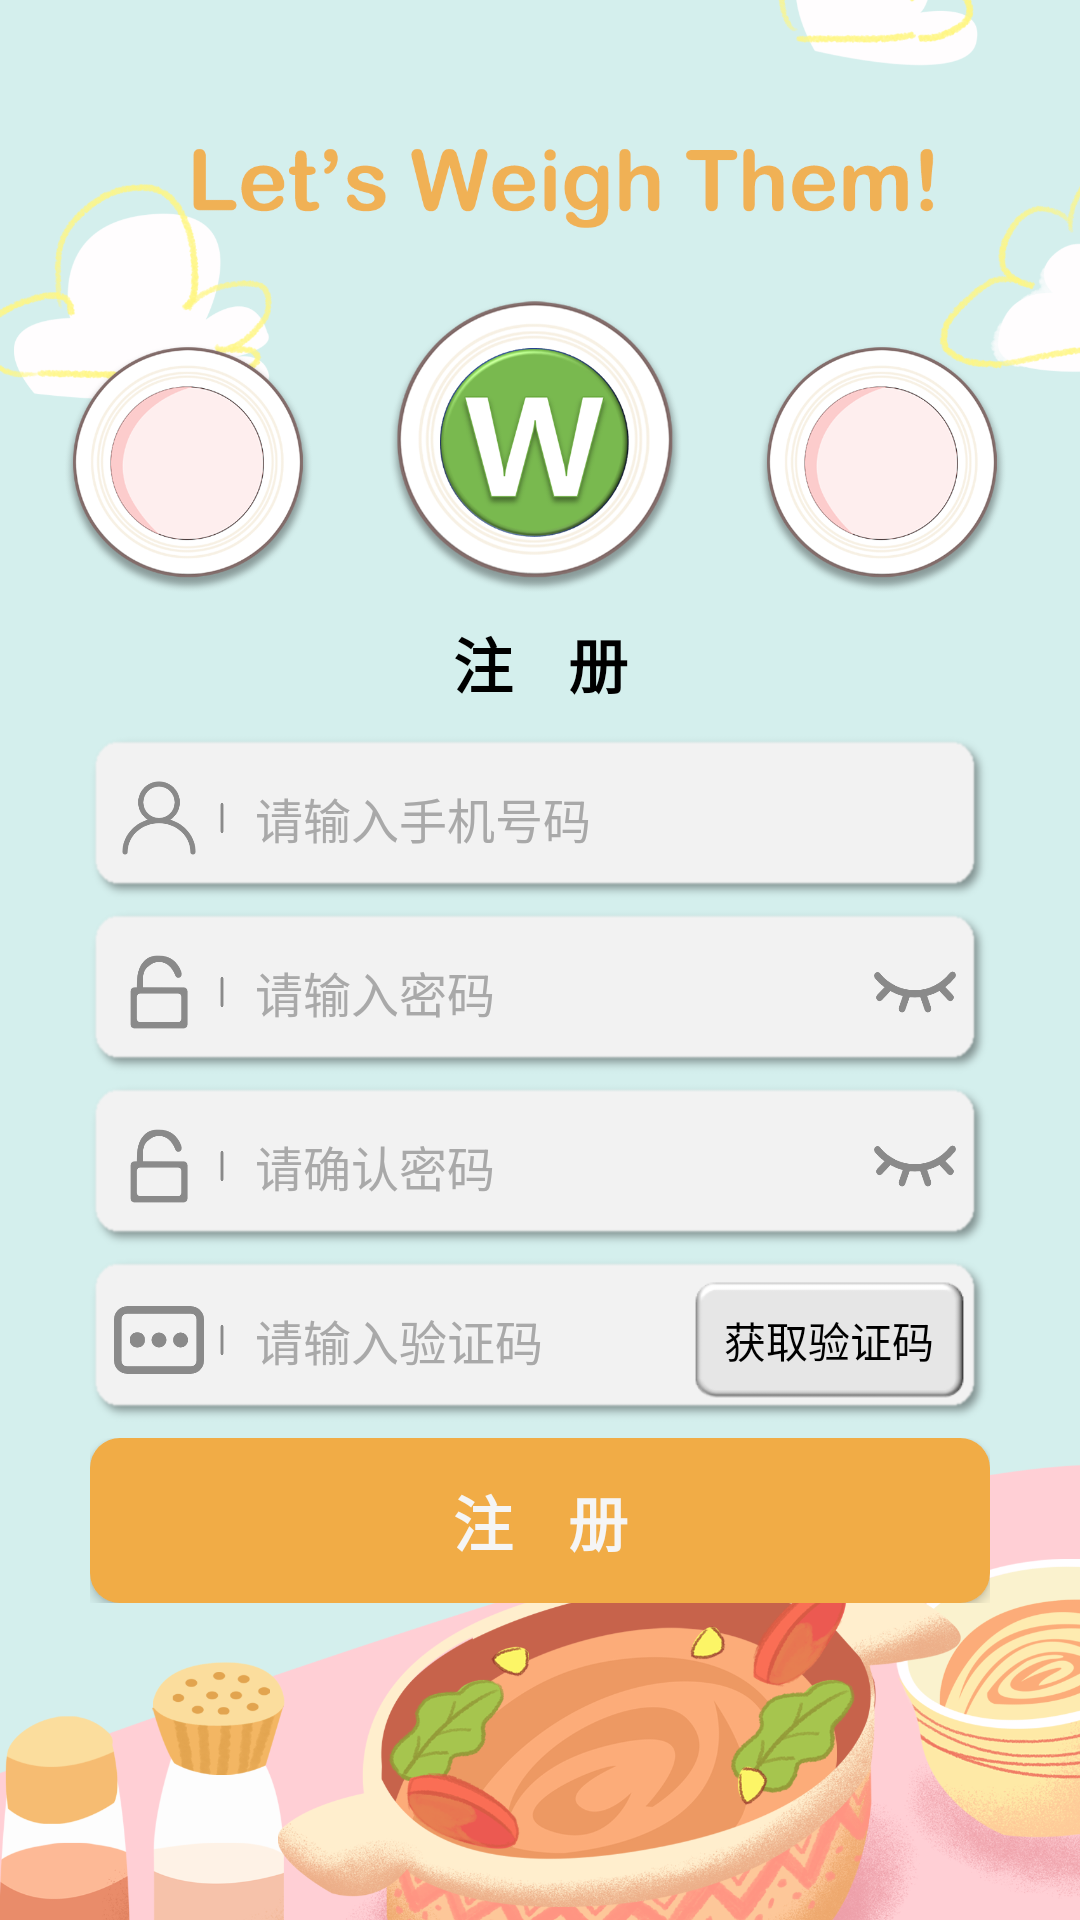

Here is an Android app screen rendered from its layout file. Give the layout XML and the strings, colors and styles it references.
<!-- AndroidManifest.xml: application theme Theme.MyApplication -->
<!-- res/layout/activity_register.xml -->
<?xml version="1.0" encoding="utf-8"?>
<FrameLayout xmlns:android="http://schemas.android.com/apk/res/android"
    android:layout_width="fill_parent"
    android:layout_height="fill_parent">

    <ImageView
        android:id="@+id/profile_photo"
        android:layout_width="match_parent"
        android:layout_height="match_parent"
        android:src="@drawable/bg5"
        android:scaleType="centerCrop"
        />

    <LinearLayout xmlns:android="http://schemas.android.com/apk/res/android"
        xmlns:tools="http://schemas.android.com/tools"
        android:layout_width="fill_parent"
        android:layout_height="fill_parent"
        android:orientation="vertical"
        android:weightSum="10"
        >

    <LinearLayout
        android:layout_width="match_parent"
        android:layout_height="0dp"
        android:orientation="horizontal"
        android:gravity="end"
        android:layout_weight="3.1">
    </LinearLayout>

    <LinearLayout
        android:layout_width="match_parent"
        android:layout_height="0dp"
        android:orientation="vertical"
        android:layout_weight="6.9">
    <TextView
        android:id="@+id/tv_1"
        android:layout_width="match_parent"
        android:layout_height="45dp"
        android:text="@string/user_register"
        android:maxEms="10"
        android:maxLines="1"
        android:textColor="@color/black"
        android:textSize="20sp"
        android:textStyle="bold"
        android:gravity="center"
        />
    <LinearLayout
        android:layout_width="300dp"
        android:layout_height="55dp"
        android:layout_gravity="center"
        android:layout_marginTop="2dp"
        android:orientation="horizontal"
        android:gravity="center|center"
        android:background="@drawable/usertext">
        <ImageView
            android:layout_width="30dp"
            android:layout_height="30dp"
            android:layout_marginLeft="8dp"
            android:src="@drawable/user"/>
        <ImageView
            android:layout_width="12dp"
            android:layout_height="40dp"
            android:gravity="center"
            android:src="@drawable/verticalline"/>
        <EditText
            android:id="@+id/et_1"
            android:layout_width="0dp"
            android:layout_height="48dp"
            android:layout_weight="1"
            android:hint="@string/user_name"
            android:textColorHint="@color/darkgray"
            android:maxLines="1"
            android:layout_gravity="center"
            android:padding="5dp"
            android:textColor="@color/black"
            android:inputType="phone"
            android:textSize="16sp"
            android:background="@null"/>
    </LinearLayout>
    
    <LinearLayout
        android:layout_width="300dp"
        android:layout_height="55dp"
        android:layout_gravity="center"
        android:layout_marginTop="3dp"
        android:orientation="horizontal"
        android:gravity="center|center"
        android:background="@drawable/usertext">
        <ImageView
            android:layout_width="30dp"
            android:layout_height="30dp"
            android:layout_marginLeft="8dp"
            android:src="@drawable/passwd"/>
        <ImageView
            android:layout_width="12dp"
            android:layout_height="40dp"
            android:gravity="center"
            android:src="@drawable/verticalline"/>
        <EditText
            android:id="@+id/et_2"
            android:layout_width="0dp"
            android:layout_height="48dp"
            android:layout_weight="1"
            android:textSize="16sp"
            android:textColor="@color/black"
            android:hint="@string/user_key"
            android:textColorHint="@color/darkgray"
            android:maxLines="1"
            android:padding="5dp"
            android:layout_gravity="center"
            android:inputType="textPassword"
            android:background="@null"
            />
        <Button
            android:id="@+id/btn_hide"
            android:layout_width="30dp"
            android:layout_height="30dp"
            android:layout_marginRight="10dp"
            android:padding="5dp"
            android:gravity="center|left"
            android:background="@drawable/no_eye"/>
    </LinearLayout>

    <LinearLayout
        android:layout_width="300dp"
        android:layout_height="55dp"
        android:layout_gravity="center"
        android:layout_marginTop="3dp"
        android:orientation="horizontal"
        android:gravity="center|center"
        android:background="@drawable/usertext">
        <ImageView
            android:layout_width="30dp"
            android:layout_height="30dp"
            android:layout_marginLeft="8dp"
            android:src="@drawable/passwd"/>
        <ImageView
            android:layout_width="12dp"
            android:layout_height="40dp"
            android:gravity="center"
            android:src="@drawable/verticalline"/>
        <EditText
            android:id="@+id/et_3"
            android:layout_width="0dp"
            android:layout_height="48dp"
            android:layout_weight="1"
            android:textSize="16sp"
            android:textColor="@color/black"
            android:hint="@string/user_key_again"
            android:textColorHint="@color/darkgray"
            android:maxLines="1"
            android:padding="5dp"
            android:layout_gravity="center"
            android:inputType="textPassword"
            android:background="@null"
            />
        <Button
            android:id="@+id/btn_hide2"
            android:layout_width="30dp"
            android:layout_height="30dp"
            android:layout_marginRight="10dp"
            android:padding="5dp"
            android:gravity="center|left"
            android:background="@drawable/no_eye"/>
    </LinearLayout>

    <LinearLayout
        android:layout_width="300dp"
        android:layout_height="55dp"
        android:layout_gravity="center"
        android:layout_marginTop="3dp"
        android:orientation="horizontal"
        android:gravity="center|center"
        android:background="@drawable/usertext">
        <ImageView
            android:layout_width="30dp"
            android:layout_height="30dp"
            android:layout_marginLeft="8dp"
            android:src="@drawable/verifycode"/>
        <ImageView
            android:layout_width="12dp"
            android:layout_height="40dp"
            android:gravity="center"
            android:src="@drawable/verticalline"/>
        <EditText
            android:id="@+id/et_4"
            android:layout_width="0dp"
            android:layout_height="48dp"
            android:layout_weight="1"
            android:textSize="16sp"
            android:textColor="@color/black"
            android:hint="@string/user_verifycode"
            android:textColorHint="@color/darkgray"
            android:maxLines="1"
            android:padding="5dp"
            android:layout_gravity="center"
            android:inputType="number"
            android:background="@null"
            />
        <Button
            android:id="@+id/get_vercode"
            android:layout_width="0dp"
            android:layout_height="40dp"
            android:layout_weight="0.6"
            android:layout_marginRight="8dp"
            android:text="获取验证码"
            android:textColor="@color/black"
            android:background="@drawable/verify"
            />

    </LinearLayout>

    <LinearLayout
        android:layout_width="300dp"
        android:layout_height="wrap_content"
        android:orientation="horizontal"
        android:layout_gravity="center"
        android:layout_marginTop="5dp"
        >

        <Button
            android:id="@+id/btn_register"
            android:layout_width="0dp"
            android:layout_height="55dp"
            android:layout_weight="1"
            android:layout_gravity="center"
            android:gravity="center"
            android:text="@string/user_register"
            android:textStyle="bold"
            android:textSize="20sp"
            android:textColor="@color/whitesmoke"
            android:background="@drawable/selector"
            />

    </LinearLayout>
    
    </LinearLayout>
    </LinearLayout>
</FrameLayout>
<!-- resources referenced by this layout -->
<resources>
  <color name="black">#FF000000</color>
  <color name="darkgray">#A9A9A9</color>
  <color name="whitesmoke">#F5F5F5</color>
  <!-- drawable bg5: png bitmap (drawable, 1013074 bytes) -->
  <!-- drawable no_eye: png bitmap (drawable, 5852 bytes) -->
  <!-- drawable passwd: png bitmap (drawable, 4463 bytes) -->
  <!-- drawable selector (drawable) -->
  <?xml version="1.0" encoding="utf-8"?>
  <ripple xmlns:android="http://schemas.android.com/apk/res/android"
      android:color="#FF21272B">
      <item>
          <shape xmlns:android="http://schemas.android.com/apk/res/android" >
  
              <corners android:radius="10dip"/>
              <solid android:color="#F1AC46"/>
          </shape>
      </item>
  
      <item android:id="@android:id/mask"> 
          <shape android:shape="rectangle">
              <solid android:color="#83DD19"/> 
              <corners android:radius="10dip"/>
          </shape>
      </item>
  
  </ripple>
  <!-- drawable user: png bitmap (drawable, 7093 bytes) -->
  <!-- drawable usertext: png bitmap (drawable, 3502 bytes) -->
  <!-- drawable verify: png bitmap (drawable, 2087 bytes) -->
  <!-- drawable verifycode: png bitmap (drawable, 4509 bytes) -->
  <!-- drawable verticalline: png bitmap (drawable, 2406 bytes) -->
  <string name="user_key">请输入密码</string>
  <string name="user_key_again">请确认密码</string>
  <string name="user_name">请输入手机号码</string>
  <string name="user_register">注 \t\t 册</string>
  <string name="user_verifycode">请输入验证码</string>
  <style name="Theme.MyApplication" parent="Theme.MaterialComponents.DayNight.NoActionBar.Bridge">
          
          <item name="colorPrimary">@color/purple_500</item>
          <item name="colorPrimaryVariant">@color/purple_700</item>
          <item name="colorOnPrimary">@color/white</item>
          
          <item name="colorSecondary">@color/teal_200</item>
          <item name="colorSecondaryVariant">@color/teal_700</item>
          <item name="colorOnSecondary">@color/black</item>
          
          <item name="android:statusBarColor" tools:targetApi="l">@color/black</item>
          
      </style>
  <color name="purple_500">#FF6200EE</color>
  <color name="purple_700">#FF3700B3</color>
  <color name="white">#FFFFFFFF</color>
  <color name="teal_200">#FF03DAC5</color>
  <color name="teal_700">#FF018786</color>
</resources>
